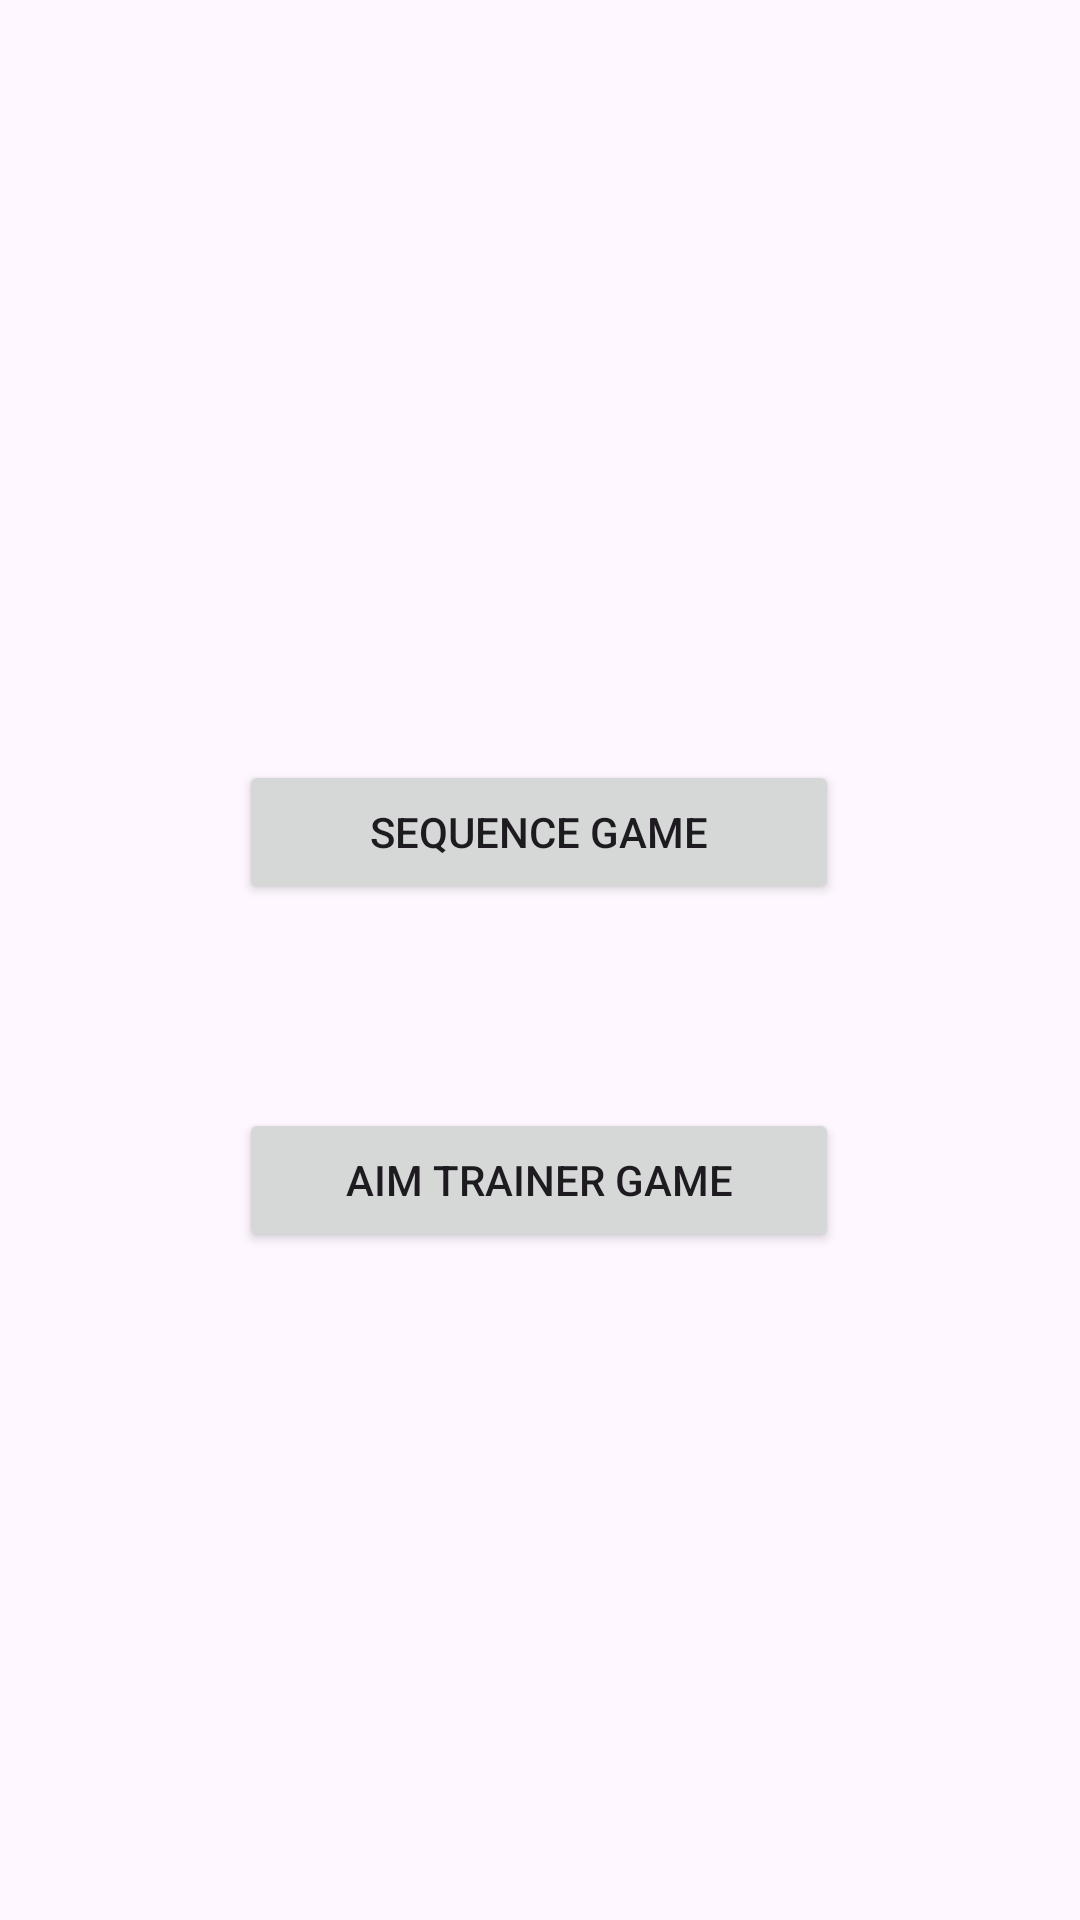

Write the Android layout XML for this screen, with the resource values it uses.
<!-- AndroidManifest.xml: application theme Theme.GamesTest -->
<!-- res/layout/activity_main.xml -->
<?xml version="1.0" encoding="utf-8"?>
<androidx.constraintlayout.widget.ConstraintLayout xmlns:android="http://schemas.android.com/apk/res/android"
    xmlns:app="http://schemas.android.com/apk/res-auto"
    xmlns:tools="http://schemas.android.com/tools"
    android:layout_width="match_parent"
    android:layout_height="match_parent"
    tools:context=".MainActivity">

    <Button
        android:id="@+id/game_sequence_button"
        android:layout_width="200dp"
        android:layout_height="wrap_content"
        android:text="Sequence Game"
        app:layout_constraintBottom_toBottomOf="parent"
        app:layout_constraintEnd_toEndOf="parent"
        app:layout_constraintHorizontal_bias="0.497"
        app:layout_constraintStart_toStartOf="parent"
        app:layout_constraintTop_toTopOf="parent"
        app:layout_constraintVertical_bias="0.428" />

    <Button
        android:id="@+id/game_aim_button"
        android:layout_width="200dp"
        android:layout_height="wrap_content"
        android:text="Aim Trainer Game"
        app:layout_constraintBottom_toBottomOf="parent"
        app:layout_constraintEnd_toEndOf="parent"
        app:layout_constraintHorizontal_bias="0.497"
        app:layout_constraintStart_toStartOf="parent"
        app:layout_constraintTop_toBottomOf="@+id/game_sequence_button"
        app:layout_constraintVertical_bias="0.234" />


</androidx.constraintlayout.widget.ConstraintLayout>
<!-- resources referenced by this layout -->
<resources>
  <style name="Theme.GamesTest" parent="Base.Theme.GamesTest" />
  <style name="Base.Theme.GamesTest" parent="Theme.Material3.DayNight.NoActionBar">
          
          
      </style>
</resources>
